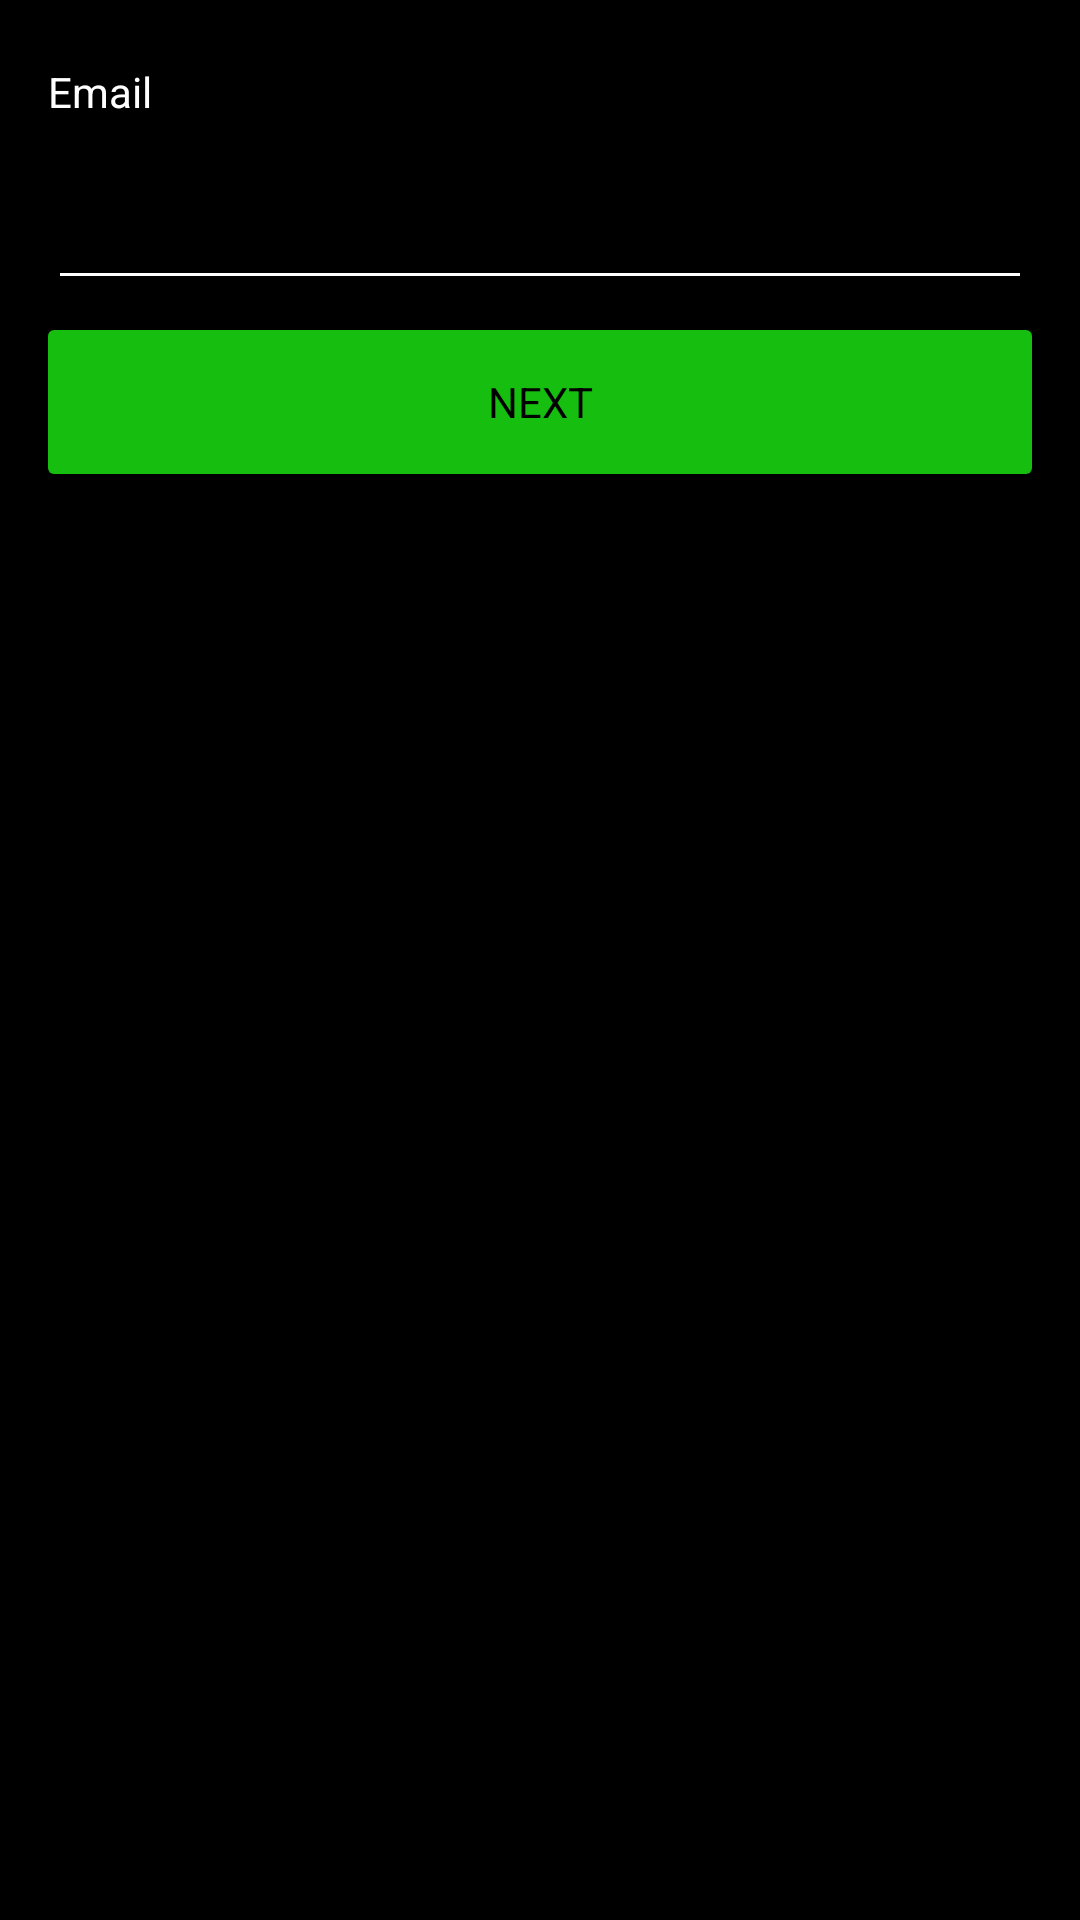

Reconstruct the res/layout file that produces this screen, plus the resources it refers to.
<!-- AndroidManifest.xml: application theme AppTheme -->
<!-- res/layout/account_activity_restore_request.xml -->
<?xml version="1.0" encoding="utf-8"?>
<ScrollView xmlns:android="http://schemas.android.com/apk/res/android"
    xmlns:app="http://schemas.android.com/apk/res-auto"
    xmlns:tools="http://schemas.android.com/tools"
    android:layout_width="match_parent"
    android:layout_height="match_parent"
    android:padding="@dimen/activity_horizontal_margin"
    tools:context="com.start.crypto.android.account.RestoreRequestActivity"
    >

    <android.support.constraint.ConstraintLayout
        android:layout_width="match_parent"
        android:layout_height="wrap_content"
        >

        <TextView
            android:id="@+id/email_label"
            android:layout_width="0dp"
            android:layout_height="wrap_content"
            android:layout_marginTop="5dp"
            android:labelFor="@+id/email"
            android:text="@string/account_email"

            app:layout_constraintLeft_toLeftOf="parent"
            app:layout_constraintRight_toRightOf="parent"
            app:layout_constraintTop_toTopOf="parent"
            app:layout_constraintBottom_toTopOf="@+id/email"
            />

        <EditText
            android:id="@+id/email"
            style="@style/AppEditTextStyle"
            android:layout_width="0dp"
            android:layout_height="60dp"
            android:inputType="textEmailAddress"


            app:layout_constraintLeft_toLeftOf="parent"
            app:layout_constraintRight_toRightOf="parent"
            app:layout_constraintTop_toBottomOf="@+id/email_label"
            app:layout_constraintBottom_toTopOf="@+id/next"
            />


        <Button
            android:id="@+id/next"
            style="@style/AppButton"
            android:layout_width="0dp"
            android:layout_height="wrap_content"
            android:text="@string/all_next"
            android:layout_marginTop="10dp"

            app:layout_constraintBottom_toBottomOf="parent"
            app:layout_constraintLeft_toLeftOf="parent"
            app:layout_constraintRight_toRightOf="parent"
            app:layout_constraintTop_toBottomOf="@+id/email"
            />

    </android.support.constraint.ConstraintLayout>
</ScrollView>
<!-- resources referenced by this layout -->
<resources>
  <dimen name="activity_horizontal_margin">16dp</dimen>
  <string name="account_email">Email</string>
  <string name="all_next">Next</string>
  <style name="AppButton" parent="TextAppearance.AppCompat.Medium">
          <item name="android:layout_width">wrap_content</item>
          <item name="android:layout_height">48dp</item>
          <item name="android:background">@drawable/ripple_green_button</item>
          <item name="android:textColor">@color/colorItems</item>
          <item name="android:textSize">@dimen/text_size_14</item>
          <item name="android:textAllCaps" tools:targetApi="ice_cream_sandwich">true</item>
          <item name="android:paddingRight">@dimen/button_padding_right_left</item>
          <item name="android:paddingLeft">@dimen/button_padding_right_left</item>
      </style>
  <style name="AppEditTextStyle" parent="android:Widget.EditText">
          <item name="android:textColor">@color/colorTextPrimary</item>
          <item name="backgroundTint">@color/colorTextPrimary</item>
      </style>
  <style name="AppTheme" parent="Theme.AppCompat.Light.DarkActionBar">
          
          <item name="colorPrimary">@color/colorPrimary</item>
          <item name="colorPrimaryDark">@color/colorPrimaryDark</item>
          <item name="colorAccent">@color/colorAccent</item>
          <item name="android:textViewStyle">@style/AppTextViewStyle</item>
          <item name="editTextStyle">@style/AppEditTextStyle</item>
          <item name="android:windowBackground">@color/colorPrimaryDark</item>
          <item name="android:itemBackground">@drawable/item_menu_bg</item>
          <item name="actionBarStyle">@style/ActionBar.Solid.MyAppTheme</item>
          <item name="android:textColorHint">@color/colorTextPrimary</item>
      </style>
  <color name="colorItems">#FF000000</color>
  <dimen name="text_size_14">14sp</dimen>
  <dimen name="button_padding_right_left">24dp</dimen>
  <color name="colorTextPrimary">#FFFFFFFF</color>
  <color name="colorPrimary">#222222</color>
  <color name="colorPrimaryDark">#000000</color>
  <color name="colorAccent">#15be0f</color>
  <style name="AppTextViewStyle" parent="android:Widget.TextView">
          <item name="android:textColor">@color/colorTextPrimary</item>
      </style>
  <!-- drawable item_menu_bg (drawable) -->
  <?xml version="1.0" encoding="UTF-8"?>
  <shape xmlns:android="http://schemas.android.com/apk/res/android">
      <solid android:color="#FF000000"/>
      <stroke android:width="1dp" android:color="#00000000" />
      <corners android:radius="5dp"/>
      <padding android:left="0dp" android:top="0dp" android:right="0dp" android:bottom="0dp" />
  </shape>
  <style name="ActionBar.Solid.MyAppTheme" parent="@style/Widget.AppCompat.Light.ActionBar.Solid">
          <item name="background">@drawable/bottom_border</item>
      </style>
  <color name="button_primary_disabled">#FF888888</color>
  <dimen name="button_corner_radius">2dp</dimen>
  <color name="button_primary_pressed">#AA15be0f</color>
  <color name="button_primary">#FF15be0f</color>
  <!-- drawable bottom_border (drawable) -->
  <?xml version="1.0" encoding="utf-8"?>
  <layer-list xmlns:android="http://schemas.android.com/apk/res/android" >
      <item>
          <shape
              android:shape="rectangle">
              <solid android:color="@color/colorTextPrimary" />
  
          </shape>
      </item>
  
      <item android:bottom="1dp">
          <shape
              android:shape="rectangle">
              <solid android:color="@color/colorPrimary" />
          </shape>
      </item>
  
  </layer-list>
</resources>
